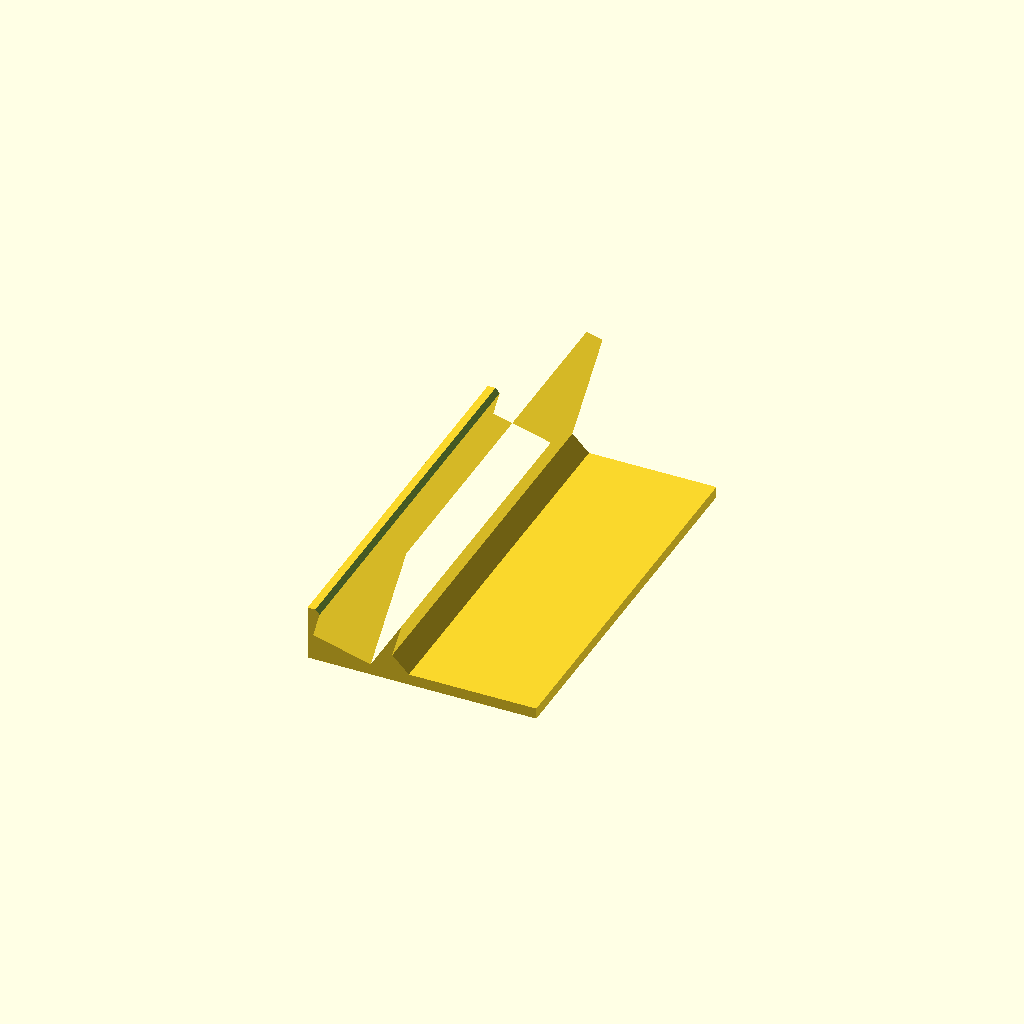
Cell 1: rendered with the file's own defaults.
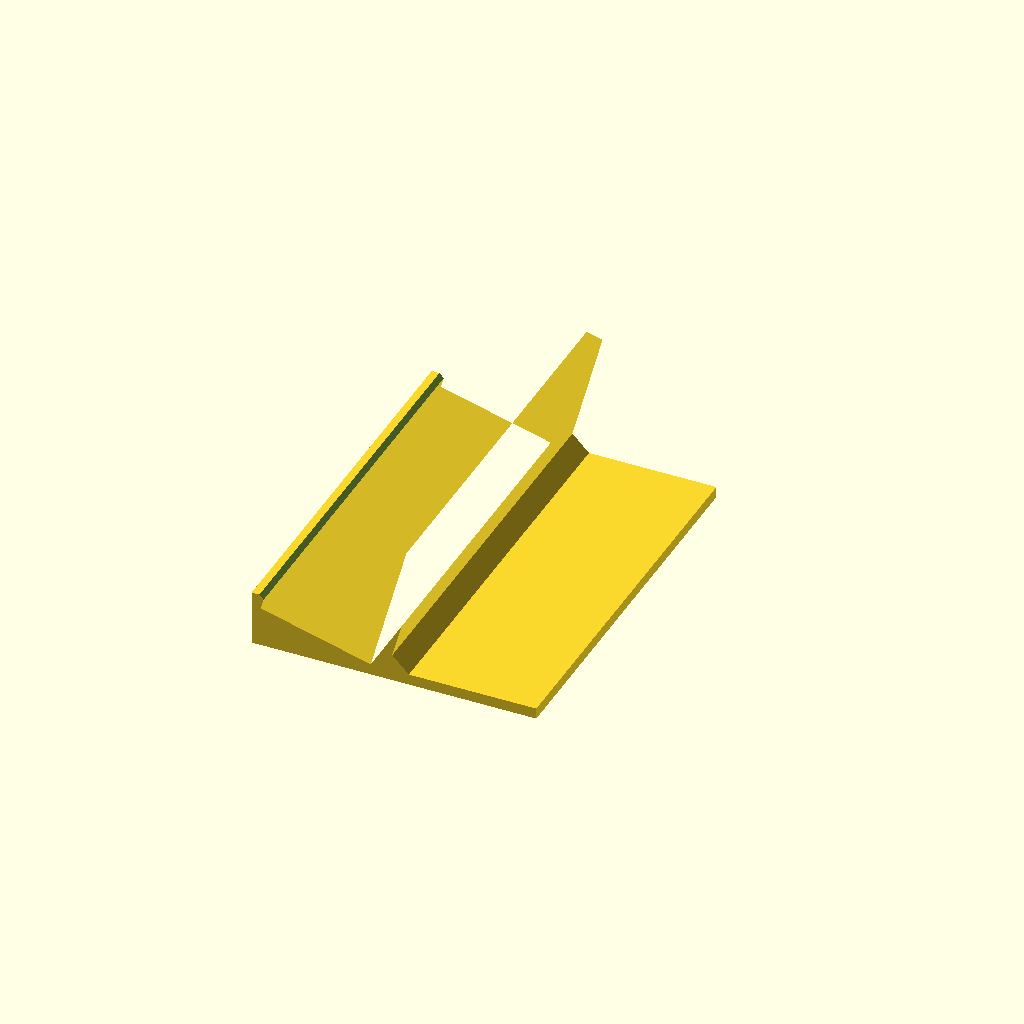
Cell 2: slab_t = 19.6 (everything else at default).
All cells are drawn from one camera (rotation 55°, 0°, 25°, orthographic, colour scheme Cornfield), so only the parameter changes between them.
The OpenSCAD source (organizadores_tcg/slab-stand-01/slab-stand-01.scad):
// slab-stand-01.scad
// Low, quick-print, generic display stand for ONE graded slab, leaning 15 deg back.
// Thin-walled profile extruded across the width (2 mm base plate, low front
// lip, thin back rest with a small fillet): prints on its base, no supports,
// no bridges. The slab's bottom edge drops into a short tilted slot and rests
// against the back wedge; the slab is wider than the stand on purpose (less
// plastic, faster print, edges stay free to grab).
//
// Fits any slab up to 9.8 mm thick: the slot is sized for the THICKEST slab
// measured in this repo (ARS 9.8; BGS 8.8, PCG 7.5, CGC 7.4, GBA 7.1,
// PSA/GRADD 6.2). A slot sized for the thinnest would not take the thick ones;
// thinner slabs just lean back on the rest, the extra play doesn't show.
// Width and height don't matter: the slab only sits on its bottom edge.
//
// Export:
//   "C:/Program Files/OpenSCAD/openscad.com" -o <abs>/slab-stand-01.stl <abs>/slab-stand-01.scad

part = "stand"; // "stand" | "check" (stand + ghost slab)

/* [Slab] */
slab_t = 9.8;   // thickest slab to fit (ARS); sets the slot
slab_w = 80.0;  // only used for the ghost and the tip check
slab_h = 135.0;

/* [Fit] */
fit_t = 0.5;          // per side, on thickness (short drop-in, no long slide)

/* [Shape] */
lean     = 15;        // degrees back
width    = 70;        // narrower than every slab (80-84 mm): all stick out 5-7 mm per side
floor_z  = 2;         // base plate / solid under the slot
lip_h    = 8;         // front lip height above the slot floor
lip_t    = 2.4;       // front lip thickness
back_h   = 25;        // how far up the slab the back rest reaches
panel_t  = 3;         // back rest plate thickness
fillet   = 3;         // gusset where the back rest meets the base plate
base_back = 30;       // base plate length behind the slot (anti-tip backwards)
ch       = 1.0;       // chamfer on the slot mouth

// ---------------------------------------------------------------------
slot_t  = slab_t + 2 * fit_t;
lip_top = floor_z + lip_h;

// Slab frame -> world XZ. du = along the slab (up), dn = forward (toward the
// viewer, -X). Origin = bottom/back corner of the slot.
function pt(du, dn) = [ du * sin(lean) - dn * cos(lean),
                        floor_z + du * cos(lean) + dn * sin(lean) ];
function x_at_z(z, dn) = ((z - floor_z - dn * sin(lean)) / cos(lean)) * sin(lean)
                         - dn * cos(lean);

front_x = x_at_z(lip_top, slot_t) - lip_t;
back_x  = base_back;
depth   = back_x - front_x;

// Slab seated: on the slot floor, against the back face (dn = 0..slab_t).
cg_x      = pt(slab_h / 2, slab_t / 2)[0];
pivot_fwd = pt(0, slab_t)[0];            // tips forward around this edge
assert(cg_x > pivot_fwd, "slab would tip forward");
assert(cg_x < back_x - 10, "base too short: stand would tip backward");

echo(str("slab-stand-01: ", depth, " x ", width, " x ", pt(back_h, 0)[1],
         " mm | slot ", slot_t, " mm | slab CG ", cg_x - pivot_fwd,
         " mm behind front edge, ", back_x - cg_x, " mm ahead of base back"));

function profile() = [
    [front_x, 0],
    [front_x, lip_top],
    [x_at_z(lip_top, slot_t), lip_top],   // top of the front lip
    pt(0, slot_t),                        // front face of the slot
    pt(0, 0),                             // slot floor
    pt(back_h, 0),                        // back rest, slab side
    pt(back_h, -panel_t),                 // back rest top
    [x_at_z(floor_z + fillet, -panel_t), floor_z + fillet],  // back face of the plate
    [x_at_z(floor_z + fillet, -panel_t) + fillet, floor_z],  // fillet onto the base
    [back_x, floor_z],                    // base plate top
    [back_x, 0]
];

module xz_extrude(h) {
    translate([0, h, 0]) rotate([90, 0, 0]) linear_extrude(h) children();
}

module in_slab_frame() {
    translate([0, 0, floor_z]) rotate([0, lean, 0]) children();
}

// Opens the slot mouth by `ch` (front lip edge) and the back rest top edge.
module mouth_chamfer() {
    xz_extrude(width + 2) translate([0, 0]) polygon([
        [x_at_z(lip_top, slot_t) - ch, lip_top + 0.01],
        [x_at_z(lip_top, slot_t), lip_top - ch],
        [x_at_z(lip_top, slot_t) + 0.5, lip_top + 0.01]
    ]);
}

module stand() {
    difference() {
        xz_extrude(width) polygon(profile());
        translate([0, -1, 0]) mouth_chamfer();
    }
}

module slab_ghost() {
    in_slab_frame()
        translate([-slab_t, (width - slab_w) / 2, 0]) cube([slab_t, slab_w, slab_h]);
}

stand();
if (part == "check") %slab_ghost();
Customizer parameters (derived from the source; name, type, default, range or options):
part: string, default "stand"
slab_t: number, default 9.8
slab_w: number, default 80
slab_h: number, default 135
fit_t: number, default 0.5
lean: number, default 15
width: number, default 70
floor_z: number, default 2
lip_h: number, default 8
lip_t: number, default 2.4
back_h: number, default 25
panel_t: number, default 3
fillet: number, default 3
base_back: number, default 30
ch: number, default 1
